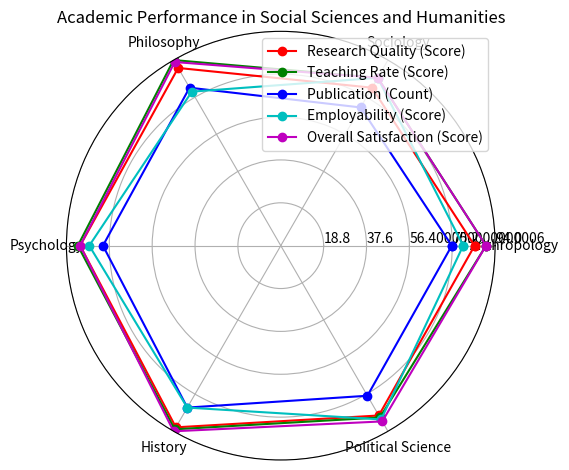

This figure's Python source: (Note: this script raises an exception after producing the figure.)
import numpy as np
import matplotlib.pyplot as plt

data_labels = ['Anthropology', 'Sociology', 'Philosophy', 'Psychology', 'History', 'Political Science']
line_labels = ['Research Quality (Score)', 'Teaching Rate (Score)', 'Publication (Count)', 'Employability (Score)', 'Overall Satisfaction (Score)']
data = np.array([[85, 80, 90, 88, 92, 86], 
                 [90, 85, 94, 89, 93, 87], 
                 [75, 70, 80, 78, 82, 76], 
                 [80, 85, 78, 84, 82, 88], 
                 [90, 85, 93, 88, 94, 89]])

# Append first element of each row to the end of the row for closed-loop plotting
data = np.concatenate((data, data[:, 0:1]), axis=1)

# Create figure and subplot
fig = plt.figure()
ax = fig.add_subplot(111, polar=True)

# Set evenly spaced angles
angles = np.linspace(0, 2*np.pi, len(data_labels) + 1, endpoint=True)

# Plot data lines
colors = ['r', 'g', 'b', 'c', 'm']
for i in range(len(line_labels)):
    ax.plot(angles, data[i], 'o-', color=colors[i], label=line_labels[i])

# Set axis labels
ax.set_thetagrids(angles[:-1] * 180/np.pi, data_labels)

# Set radial limits based on maximum of data
ax.set_ylim(0, np.max(data))
max_value = np.amax(data)
step_size = max_value / len(data)
ax.set_rgrids([step_size * i for i in range(1, len(data) + 1)], labels=[f'{step_size * i}' for i in range(1, len(data) + 1)], angle=0)

# Create legend
handles, labels = ax.get_legend_handles_labels()
ax.legend(handles, line_labels, loc='upper right')

# Set title
plt.title('Academic Performance in Social Sciences and Humanities')

# Add background grids
ax.grid(True)

# Adjust layout and save figure
fig.tight_layout()
plt.savefig('/cpfs01/user/yehancheng/workspace/datasets/SimChartV2/demo/radar/png/70_202312302350.png')

# Clear plot
plt.clf()
